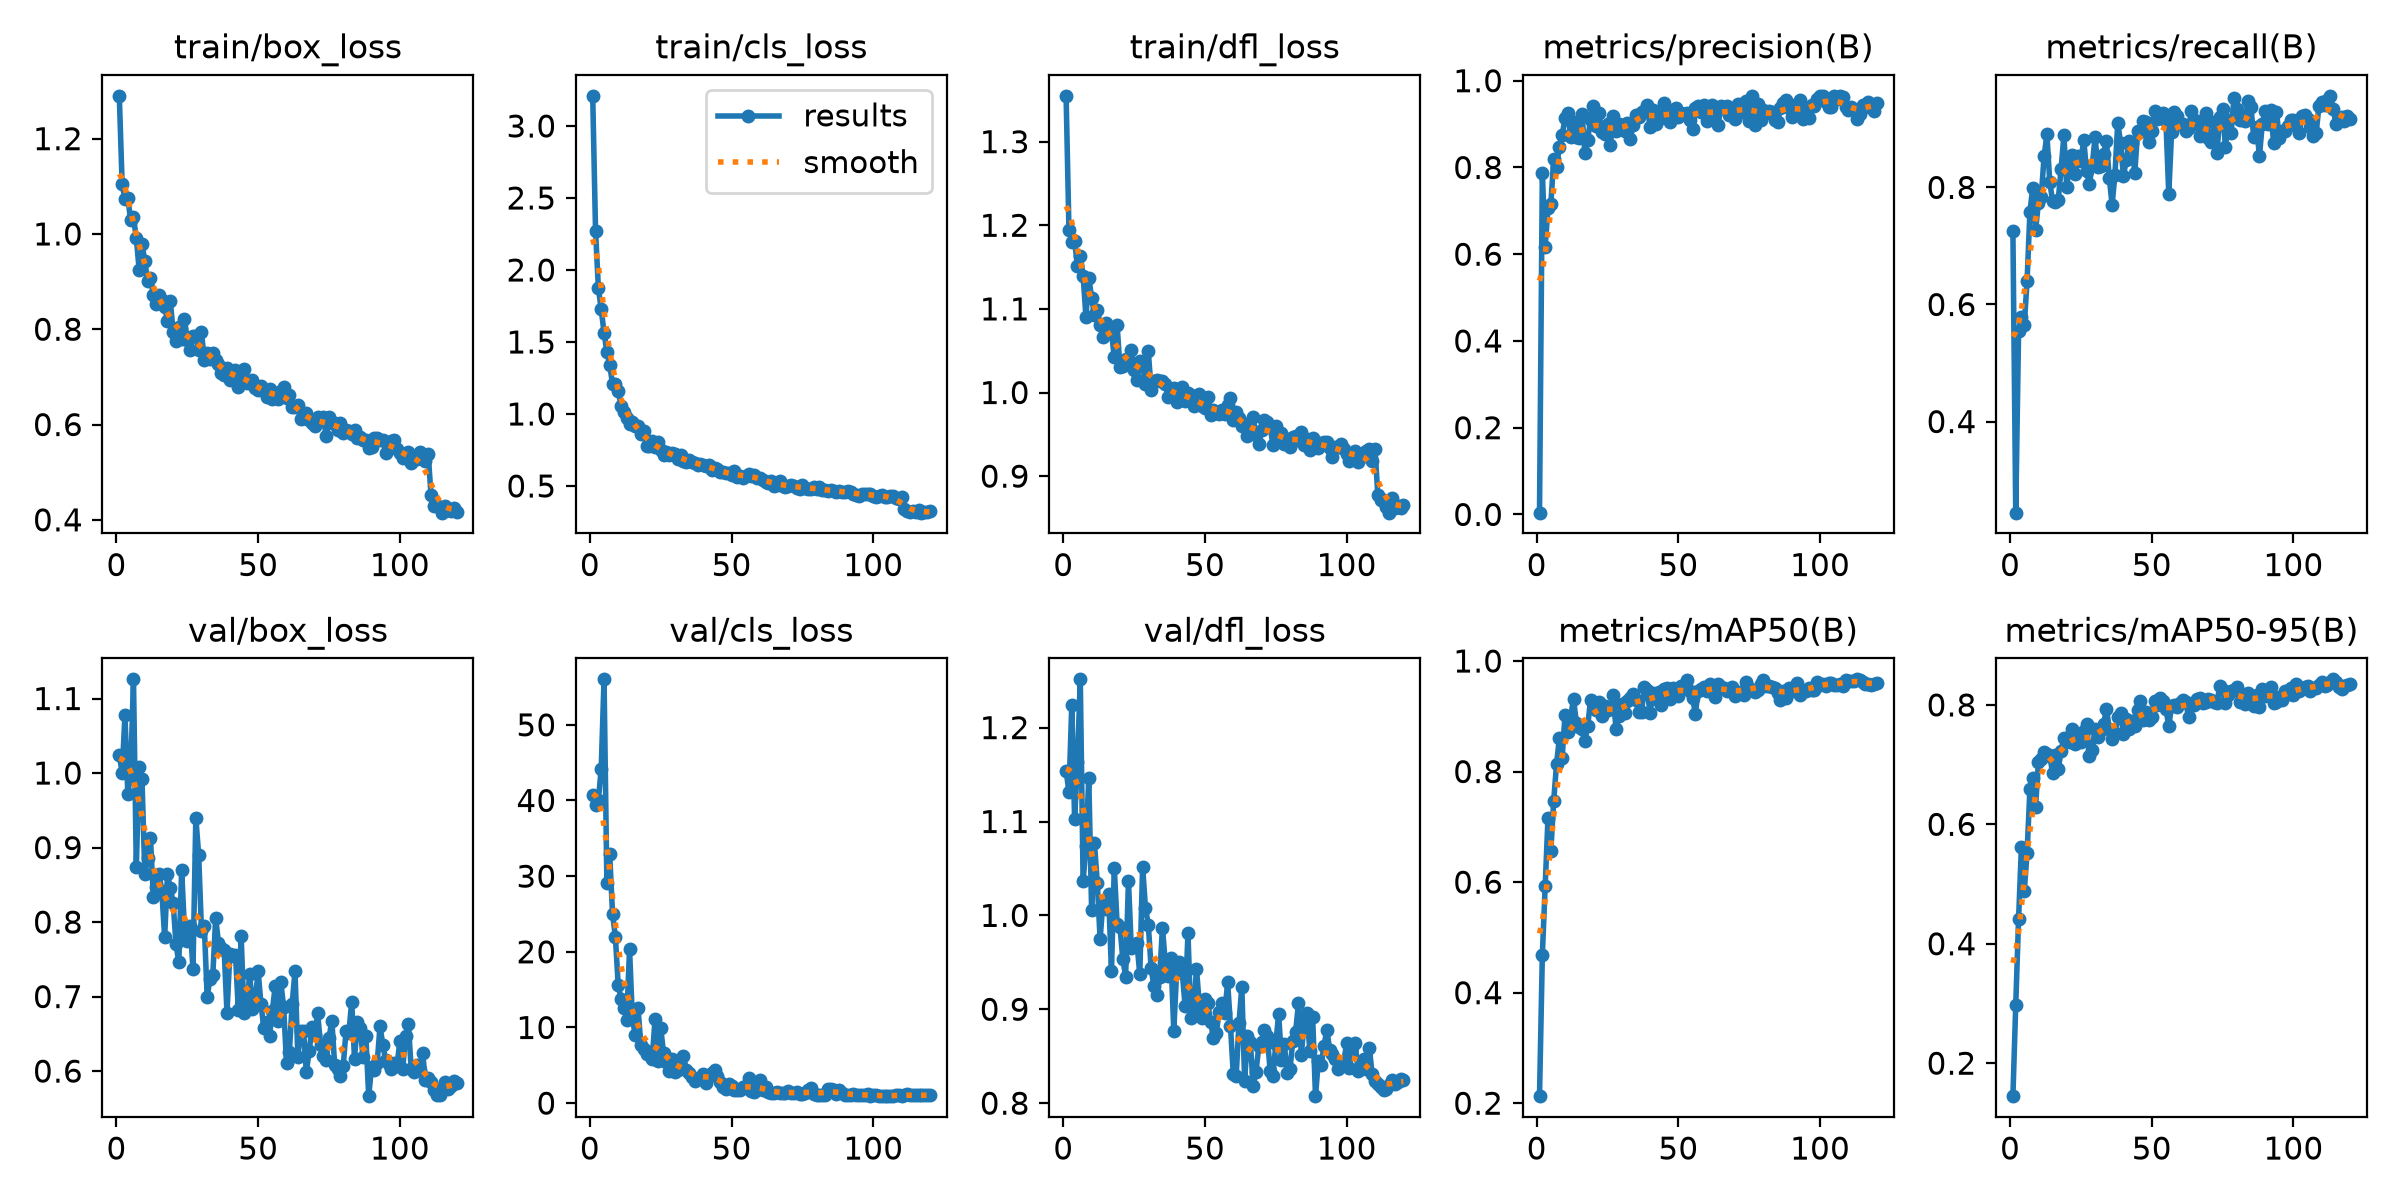

The table this chart was drawn from, first rows:
epoch, time, train/box_loss, train/cls_loss, train/dfl_loss, metrics/precision(B), metrics/recall(B), metrics/mAP50(B), metrics/mAP50-95(B), val/box_loss, val/cls_loss, val/dfl_loss, lr/pg0, lr/pg1, lr/pg2
1, 6.349, 1.29, 3.209, 1.355, 0.00411, 0.7254, 0.2128, 0.1448, 1.024, 40.69, 1.154, 0.000325, 0.000325, 0.000325
2, 11.53, 1.104, 2.272, 1.195, 0.7864, 0.2444, 0.4682, 0.2975, 1, 39.34, 1.131, 0.0006529, 0.0006529, 0.0006529
3, 16.66, 1.074, 1.874, 1.18, 0.6174, 0.554, 0.593, 0.4411, 1.078, 40.06, 1.224, 0.0009753, 0.0009753, 0.0009753
4, 21.95, 1.075, 1.727, 1.181, 0.7061, 0.5785, 0.7169, 0.5627, 0.9722, 44.2, 1.103, 0.0009752, 0.0009752, 0.0009752
5, 27.14, 1.029, 1.566, 1.152, 0.715, 0.5648, 0.656, 0.4877, 0.9991, 56.01, 1.163, 0.000967, 0.000967, 0.000967
6, 32.2, 1.035, 1.43, 1.163, 0.8185, 0.6396, 0.7464, 0.5522, 1.126, 29.06, 1.251, 0.0009587, 0.0009587, 0.0009587
7, 37.3, 0.9916, 1.342, 1.14, 0.8009, 0.7578, 0.8134, 0.6587, 0.8737, 32.87, 1.036, 0.0009505, 0.0009505, 0.0009505
8, 42.6, 0.9251, 1.206, 1.09, 0.8473, 0.7991, 0.8598, 0.6774, 1.008, 24.99, 1.074, 0.0009423, 0.0009423, 0.0009423
9, 47.69, 0.9798, 1.211, 1.137, 0.8748, 0.7272, 0.825, 0.6295, 0.9919, 22.01, 1.147, 0.000934, 0.000934, 0.000934
10, 52.87, 0.9428, 1.158, 1.113, 0.9134, 0.7734, 0.9028, 0.704, 0.8639, 15.58, 1.006, 0.0009258, 0.0009258, 0.0009258
11, 57.96, 0.9003, 1.056, 1.092, 0.925, 0.784, 0.871, 0.7098, 0.8855, 13.77, 1.077, 0.0009175, 0.0009175, 0.0009175
12, 63.01, 0.9086, 1.012, 1.098, 0.8698, 0.853, 0.8986, 0.7205, 0.9132, 12.58, 1.035, 0.0009093, 0.0009093, 0.0009093
13, 68.06, 0.8724, 0.9731, 1.081, 0.9041, 0.8903, 0.9321, 0.7178, 0.8336, 11.02, 0.9744, 0.000901, 0.000901, 0.000901
14, 73.14, 0.8539, 0.9322, 1.067, 0.8696, 0.8099, 0.8874, 0.7149, 0.8476, 20.35, 1.015, 0.0008927, 0.0008927, 0.0008927
15, 78.14, 0.8709, 0.9417, 1.083, 0.8687, 0.7764, 0.881, 0.6864, 0.8651, 11.19, 1.007, 0.0008845, 0.0008845, 0.0008845
16, 83.22, 0.8609, 0.9154, 1.075, 0.9236, 0.7742, 0.8768, 0.716, 0.8416, 9.034, 1.022, 0.0008762, 0.0008762, 0.0008762
17, 88.32, 0.8458, 0.9154, 1.073, 0.8337, 0.7787, 0.8556, 0.6924, 0.7798, 12.53, 0.9405, 0.000868, 0.000868, 0.000868
18, 93.43, 0.8182, 0.8605, 1.042, 0.864, 0.8315, 0.8817, 0.7227, 0.8641, 7.697, 1.051, 0.0008598, 0.0008598, 0.0008598
19, 98.5, 0.8585, 0.8799, 1.081, 0.9104, 0.8888, 0.9293, 0.7444, 0.8455, 7.133, 0.9907, 0.0008515, 0.0008515, 0.0008515
20, 103.6, 0.7952, 0.781, 1.03, 0.9422, 0.7999, 0.9236, 0.7454, 0.8261, 6.497, 0.988, 0.0008433, 0.0008433, 0.0008433
21, 108.5, 0.7758, 0.7753, 1.032, 0.8945, 0.8421, 0.9113, 0.7384, 0.7706, 6.803, 0.9539, 0.000835, 0.000835, 0.000835
22, 113.7, 0.8053, 0.8109, 1.04, 0.9249, 0.855, 0.9257, 0.7603, 0.7461, 5.857, 0.9349, 0.0008268, 0.0008268, 0.0008268
23, 118.7, 0.7797, 0.7736, 1.04, 0.8806, 0.8233, 0.9008, 0.7343, 0.8703, 11.12, 1.037, 0.0008185, 0.0008185, 0.0008185
24, 123.9, 0.8211, 0.8028, 1.05, 0.8774, 0.8529, 0.9182, 0.7464, 0.7891, 5.535, 0.9653, 0.0008102, 0.0008102, 0.0008102
25, 129, 0.7773, 0.7484, 1.027, 0.8998, 0.8448, 0.9109, 0.7378, 0.775, 9.895, 0.967, 0.000802, 0.000802, 0.000802
26, 134.1, 0.7565, 0.7179, 1.015, 0.8506, 0.8809, 0.9158, 0.7564, 0.795, 6.648, 0.9704, 0.0007937, 0.0007937, 0.0007937
27, 139.2, 0.7858, 0.7358, 1.038, 0.9185, 0.8276, 0.938, 0.7683, 0.7373, 5.471, 0.9374, 0.0007855, 0.0007855, 0.0007855
28, 144.3, 0.7862, 0.7121, 1.033, 0.883, 0.8056, 0.8769, 0.7148, 0.9402, 4.192, 1.052, 0.0007772, 0.0007772, 0.0007772
29, 149.4, 0.7555, 0.7312, 1.011, 0.8994, 0.8387, 0.9005, 0.724, 0.8904, 5.786, 1.008, 0.000769, 0.000769, 0.000769
30, 154.5, 0.7933, 0.7218, 1.049, 0.898, 0.8854, 0.9218, 0.759, 0.7883, 4.162, 0.9902, 0.0007608, 0.0007608, 0.0007608
31, 159.6, 0.7358, 0.6867, 1.004, 0.8837, 0.8342, 0.9065, 0.7467, 0.7948, 4.443, 0.9439, 0.0007525, 0.0007525, 0.0007525
32, 164.6, 0.7505, 0.7129, 1.014, 0.9033, 0.8371, 0.9281, 0.7585, 0.6994, 4.873, 0.9245, 0.0007443, 0.0007443, 0.0007443
33, 169.7, 0.7374, 0.675, 1.015, 0.8655, 0.8577, 0.9338, 0.7672, 0.724, 6.21, 0.9148, 0.000736, 0.000736, 0.000736
34, 174.8, 0.7497, 0.6673, 1.014, 0.8974, 0.8792, 0.9396, 0.7938, 0.7294, 4.393, 0.934, 0.0007277, 0.0007277, 0.0007277
35, 180, 0.7348, 0.6835, 1.014, 0.9217, 0.8164, 0.9301, 0.7599, 0.8051, 4.019, 0.9869, 0.0007195, 0.0007195, 0.0007195
36, 185.1, 0.7264, 0.6687, 1.01, 0.9166, 0.7703, 0.9074, 0.7429, 0.7724, 3.498, 0.9492, 0.0007112, 0.0007112, 0.0007112
37, 190.2, 0.7074, 0.6618, 0.995, 0.9288, 0.8212, 0.9078, 0.753, 0.765, 2.93, 0.9354, 0.000703, 0.000703, 0.000703
38, 195.3, 0.7049, 0.6458, 0.9957, 0.9299, 0.9108, 0.9524, 0.779, 0.7624, 3.202, 0.9541, 0.0006947, 0.0006947, 0.0006947
39, 200.4, 0.7185, 0.6549, 1.005, 0.9435, 0.8758, 0.948, 0.7864, 0.6785, 3.358, 0.8773, 0.0006865, 0.0006865, 0.0006865
40, 205.5, 0.6931, 0.6439, 0.9881, 0.8934, 0.8192, 0.9056, 0.7507, 0.7571, 3.868, 0.9395, 0.0006783, 0.0006783, 0.0006783
41, 210.6, 0.7103, 0.6374, 1.001, 0.9321, 0.8471, 0.9425, 0.7767, 0.7549, 2.656, 0.95, 0.00067, 0.00067, 0.00067
42, 215.7, 0.7136, 0.6443, 1.006, 0.9005, 0.879, 0.9305, 0.7593, 0.7563, 3.635, 0.9386, 0.0006618, 0.0006618, 0.0006618
43, 220.8, 0.6792, 0.6126, 0.9901, 0.9164, 0.8755, 0.944, 0.773, 0.6817, 3.993, 0.9033, 0.0006535, 0.0006535, 0.0006535
44, 225.8, 0.7043, 0.6248, 0.9993, 0.914, 0.8244, 0.921, 0.7653, 0.7807, 4.428, 0.9813, 0.0006452, 0.0006452, 0.0006452
45, 230.9, 0.7168, 0.6166, 0.997, 0.9476, 0.8962, 0.9502, 0.7911, 0.6774, 3.526, 0.891, 0.000637, 0.000637, 0.000637
46, 236.1, 0.6862, 0.5941, 0.9842, 0.9169, 0.8946, 0.9512, 0.8062, 0.6863, 2.737, 0.8956, 0.0006287, 0.0006287, 0.0006287
47, 241.1, 0.6864, 0.5945, 0.9861, 0.9037, 0.914, 0.9314, 0.7746, 0.73, 2.167, 0.9429, 0.0006205, 0.0006205, 0.0006205
48, 246.3, 0.6937, 0.593, 0.998, 0.9336, 0.9116, 0.9508, 0.7889, 0.6827, 1.845, 0.9058, 0.0006122, 0.0006122, 0.0006122
49, 251.3, 0.6762, 0.5867, 0.9834, 0.9375, 0.8769, 0.9453, 0.7744, 0.6982, 2.584, 0.8904, 0.000604, 0.000604, 0.000604
50, 256.4, 0.672, 0.5745, 0.9811, 0.9159, 0.8963, 0.9366, 0.7799, 0.7337, 2.234, 0.9106, 0.0005958, 0.0005958, 0.0005958
51, 261.5, 0.6799, 0.604, 0.9947, 0.9252, 0.9312, 0.9547, 0.8059, 0.6895, 1.803, 0.9062, 0.0005875, 0.0005875, 0.0005875
52, 266.6, 0.6706, 0.5634, 0.9732, 0.9235, 0.9166, 0.9561, 0.7993, 0.6583, 1.757, 0.8862, 0.0005793, 0.0005793, 0.0005793
53, 271.7, 0.6588, 0.5699, 0.9788, 0.9245, 0.923, 0.9652, 0.8122, 0.6659, 1.749, 0.8697, 0.000571, 0.000571, 0.000571
54, 276.8, 0.6736, 0.5584, 0.9755, 0.9083, 0.9269, 0.9454, 0.8057, 0.647, 2.16, 0.875, 0.0005627, 0.0005627, 0.0005627
55, 281.9, 0.653, 0.5679, 0.9746, 0.8892, 0.9131, 0.9335, 0.7933, 0.6806, 2.304, 0.8975, 0.0005545, 0.0005545, 0.0005545
56, 287, 0.6621, 0.5824, 0.9787, 0.9379, 0.7886, 0.9048, 0.7647, 0.7136, 3.369, 0.9063, 0.0005462, 0.0005462, 0.0005462
57, 292.1, 0.6533, 0.5659, 0.9744, 0.9411, 0.8952, 0.9462, 0.7974, 0.6671, 1.642, 0.8962, 0.000538, 0.000538, 0.000538
58, 297.2, 0.6711, 0.5732, 0.985, 0.9281, 0.9288, 0.9487, 0.8003, 0.7189, 1.466, 0.9289, 0.0005297, 0.0005297, 0.0005297
59, 302.3, 0.6779, 0.555, 0.9937, 0.9445, 0.922, 0.9529, 0.7969, 0.6857, 1.906, 0.8823, 0.0005215, 0.0005215, 0.0005215
60, 307.4, 0.6561, 0.5557, 0.9677, 0.9063, 0.9083, 0.9464, 0.8024, 0.6115, 2.998, 0.8306, 0.0005133, 0.0005133, 0.0005133
... 60 more rows
